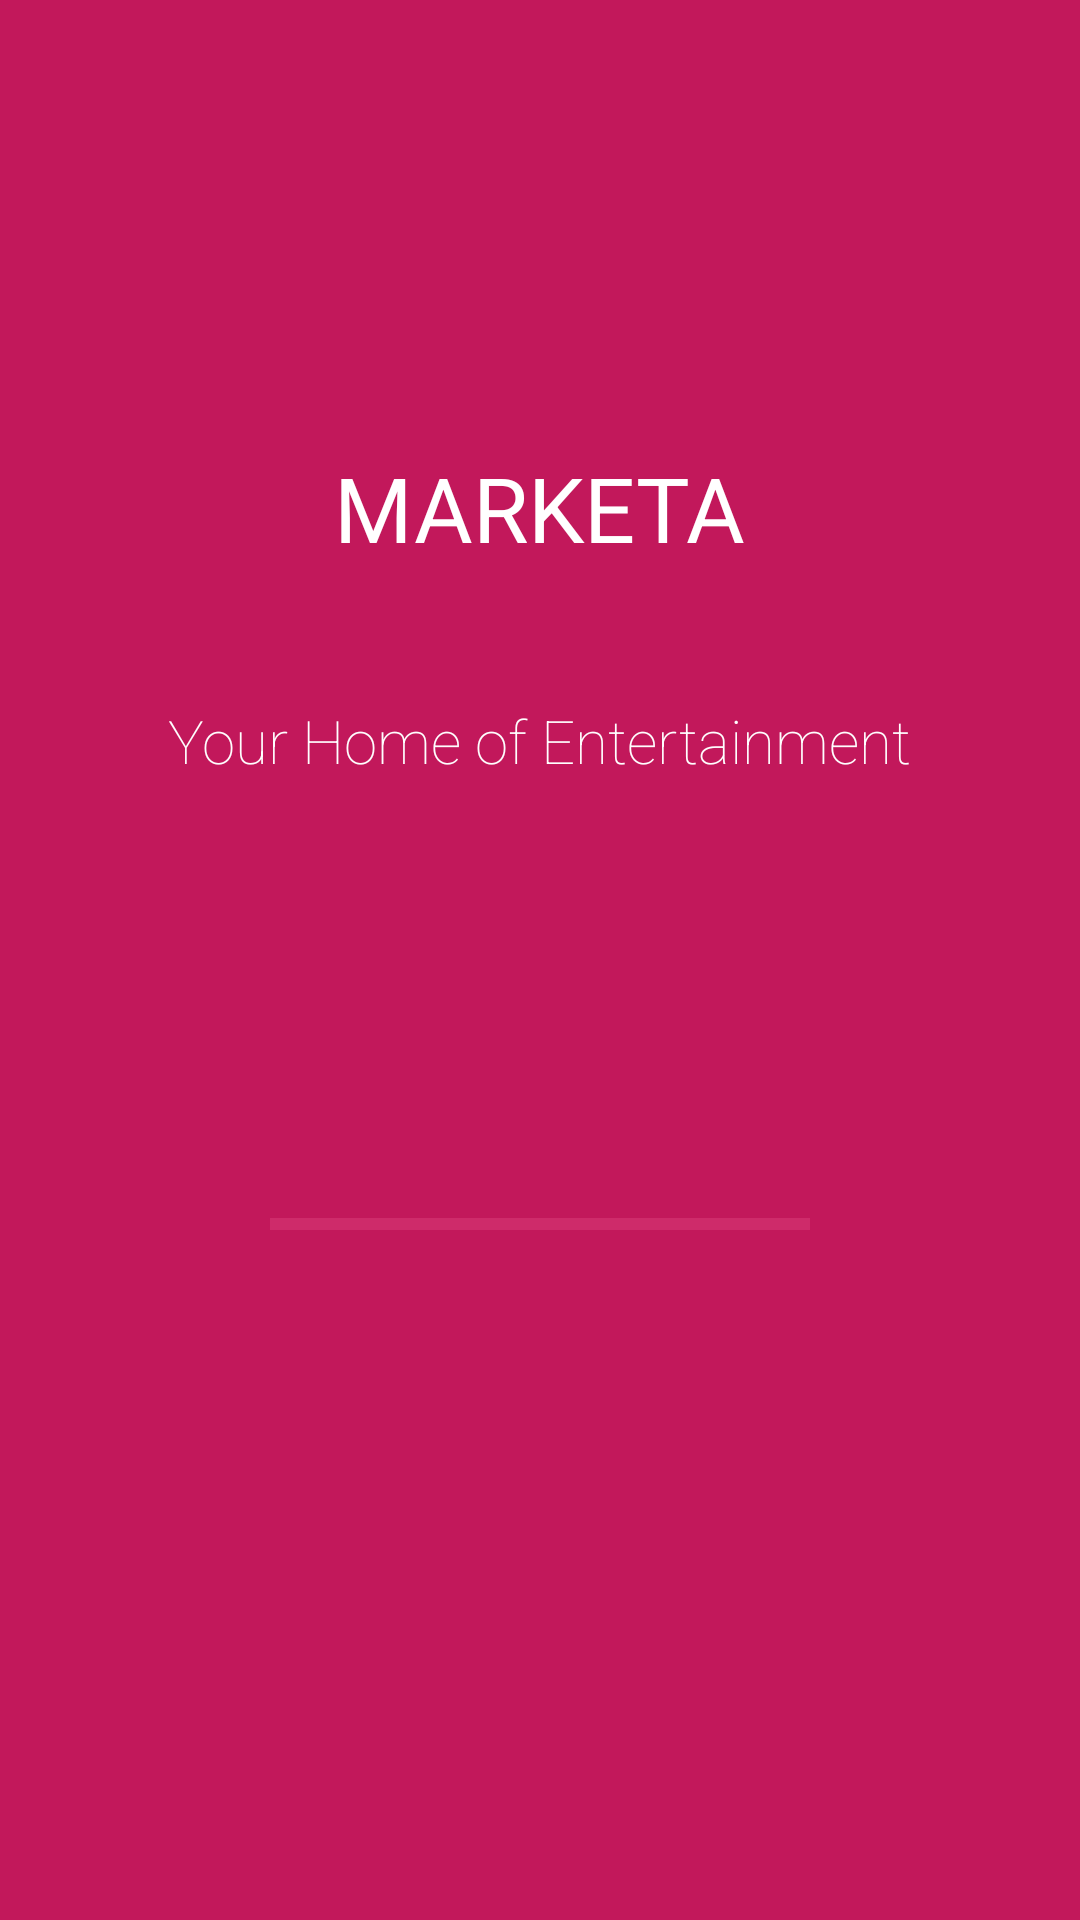

Produce the Android XML layout that renders to this screen, including the resource entries it uses.
<!-- AndroidManifest.xml: application theme AppTheme -->
<!-- res/layout/splash_screen.xml -->
<?xml version="1.0" encoding="utf-8"?>
<RelativeLayout xmlns:android="http://schemas.android.com/apk/res/android"
    xmlns:app="http://schemas.android.com/apk/res-auto"
    xmlns:tools="http://schemas.android.com/tools"
    android:id="@+id/splash_layout"
    android:layout_width="match_parent"
    android:layout_height="match_parent"
    android:background="@color/colorPrimaryDark"
    tools:context="com.example.bahaa.marketa.SplashScreen">

    <ImageView
        android:id="@+id/app_logo"
        android:layout_width="wrap_content"
        android:layout_height="wrap_content"
        android:layout_alignParentTop="true"
        android:layout_centerHorizontal="true"
        android:layout_marginTop="@dimen/splashapplogo_margin_top"
        android:elevation="@dimen/splashapplogo_elev"
        android:scaleType="centerCrop"
        android:src="@drawable/marketa_logo"
        android:contentDescription="@string/logo_image"/>

    <TextView
        android:id="@+id/app_name"
        android:layout_width="wrap_content"
        android:layout_height="wrap_content"
        android:layout_below="@+id/app_logo"
        android:layout_centerHorizontal="true"
        android:layout_marginTop="@dimen/splashappname_margin_top"
        android:fontFamily="sans-serif"
        android:text="@string/splash_app_name"
        android:textColor="@color/colorWhite"
        android:textSize="@dimen/splashapplogo_txt_size" />

    <TextView
        android:layout_width="wrap_content"
        android:layout_height="wrap_content"
        android:layout_below="@+id/app_name"
        android:layout_centerHorizontal="true"
        android:layout_marginTop="@dimen/splashbanner_margin_top"
        android:fontFamily="sans-serif-thin"
        android:text="@string/splashbanner_txt"
        android:textColor="@color/colorWhite"
        android:textSize="@dimen/splashbanner_txt_size" />

    <ProgressBar
        android:id="@+id/progressBar"
        style="?android:attr/progressBarStyleHorizontal"
        android:layout_width="@dimen/progbar_width"
        android:layout_height="wrap_content"

        android:layout_centerHorizontal="true"
        android:layout_marginTop="@dimen/progbar_margin_top"
        android:backgroundTint="@color/colorPrimaryDark"
        android:progressBackgroundTint="@color/colorPrimaryLight"
        android:progressTint="@color/colorPrimaryLight" />

</RelativeLayout>
<!-- resources referenced by this layout -->
<resources>
  <color name="colorPrimaryDark">#C2185B</color>
  <color name="colorPrimaryLight">#F06292</color>
  <color name="colorWhite">#ffffff</color>
  <dimen name="progbar_margin_top">400dp</dimen>
  <dimen name="progbar_width">180dp</dimen>
  <dimen name="splashapplogo_elev">8dp</dimen>
  <dimen name="splashapplogo_margin_top">135dp</dimen>
  <dimen name="splashapplogo_txt_size">30sp</dimen>
  <dimen name="splashappname_margin_top">14dp</dimen>
  <dimen name="splashbanner_margin_top">44dp</dimen>
  <dimen name="splashbanner_txt_size">20sp</dimen>
  <string name="logo_image">logo_image</string>
  <string name="splash_app_name">MARKETA</string>
  <string name="splashbanner_txt">Your Home of Entertainment</string>
  <style name="AppTheme" parent="Theme.AppCompat.Light.NoActionBar">
          
          <item name="colorPrimary">@color/colorPrimary</item>
          <item name="colorPrimaryDark">@color/colorPrimaryDark</item>
          <item name="colorAccent">@color/colorAccent</item>
  
          <item name="android:windowContentTransitions">true</item>
          <item name="android:windowExitTransition">@transition/card_exit</item>
          <item name="android:windowReenterTransition">@android:transition/slide_top</item>
  
      </style>
  <color name="colorPrimary">#E91E63</color>
  <color name="colorAccent">#FFFFFF</color>
</resources>
